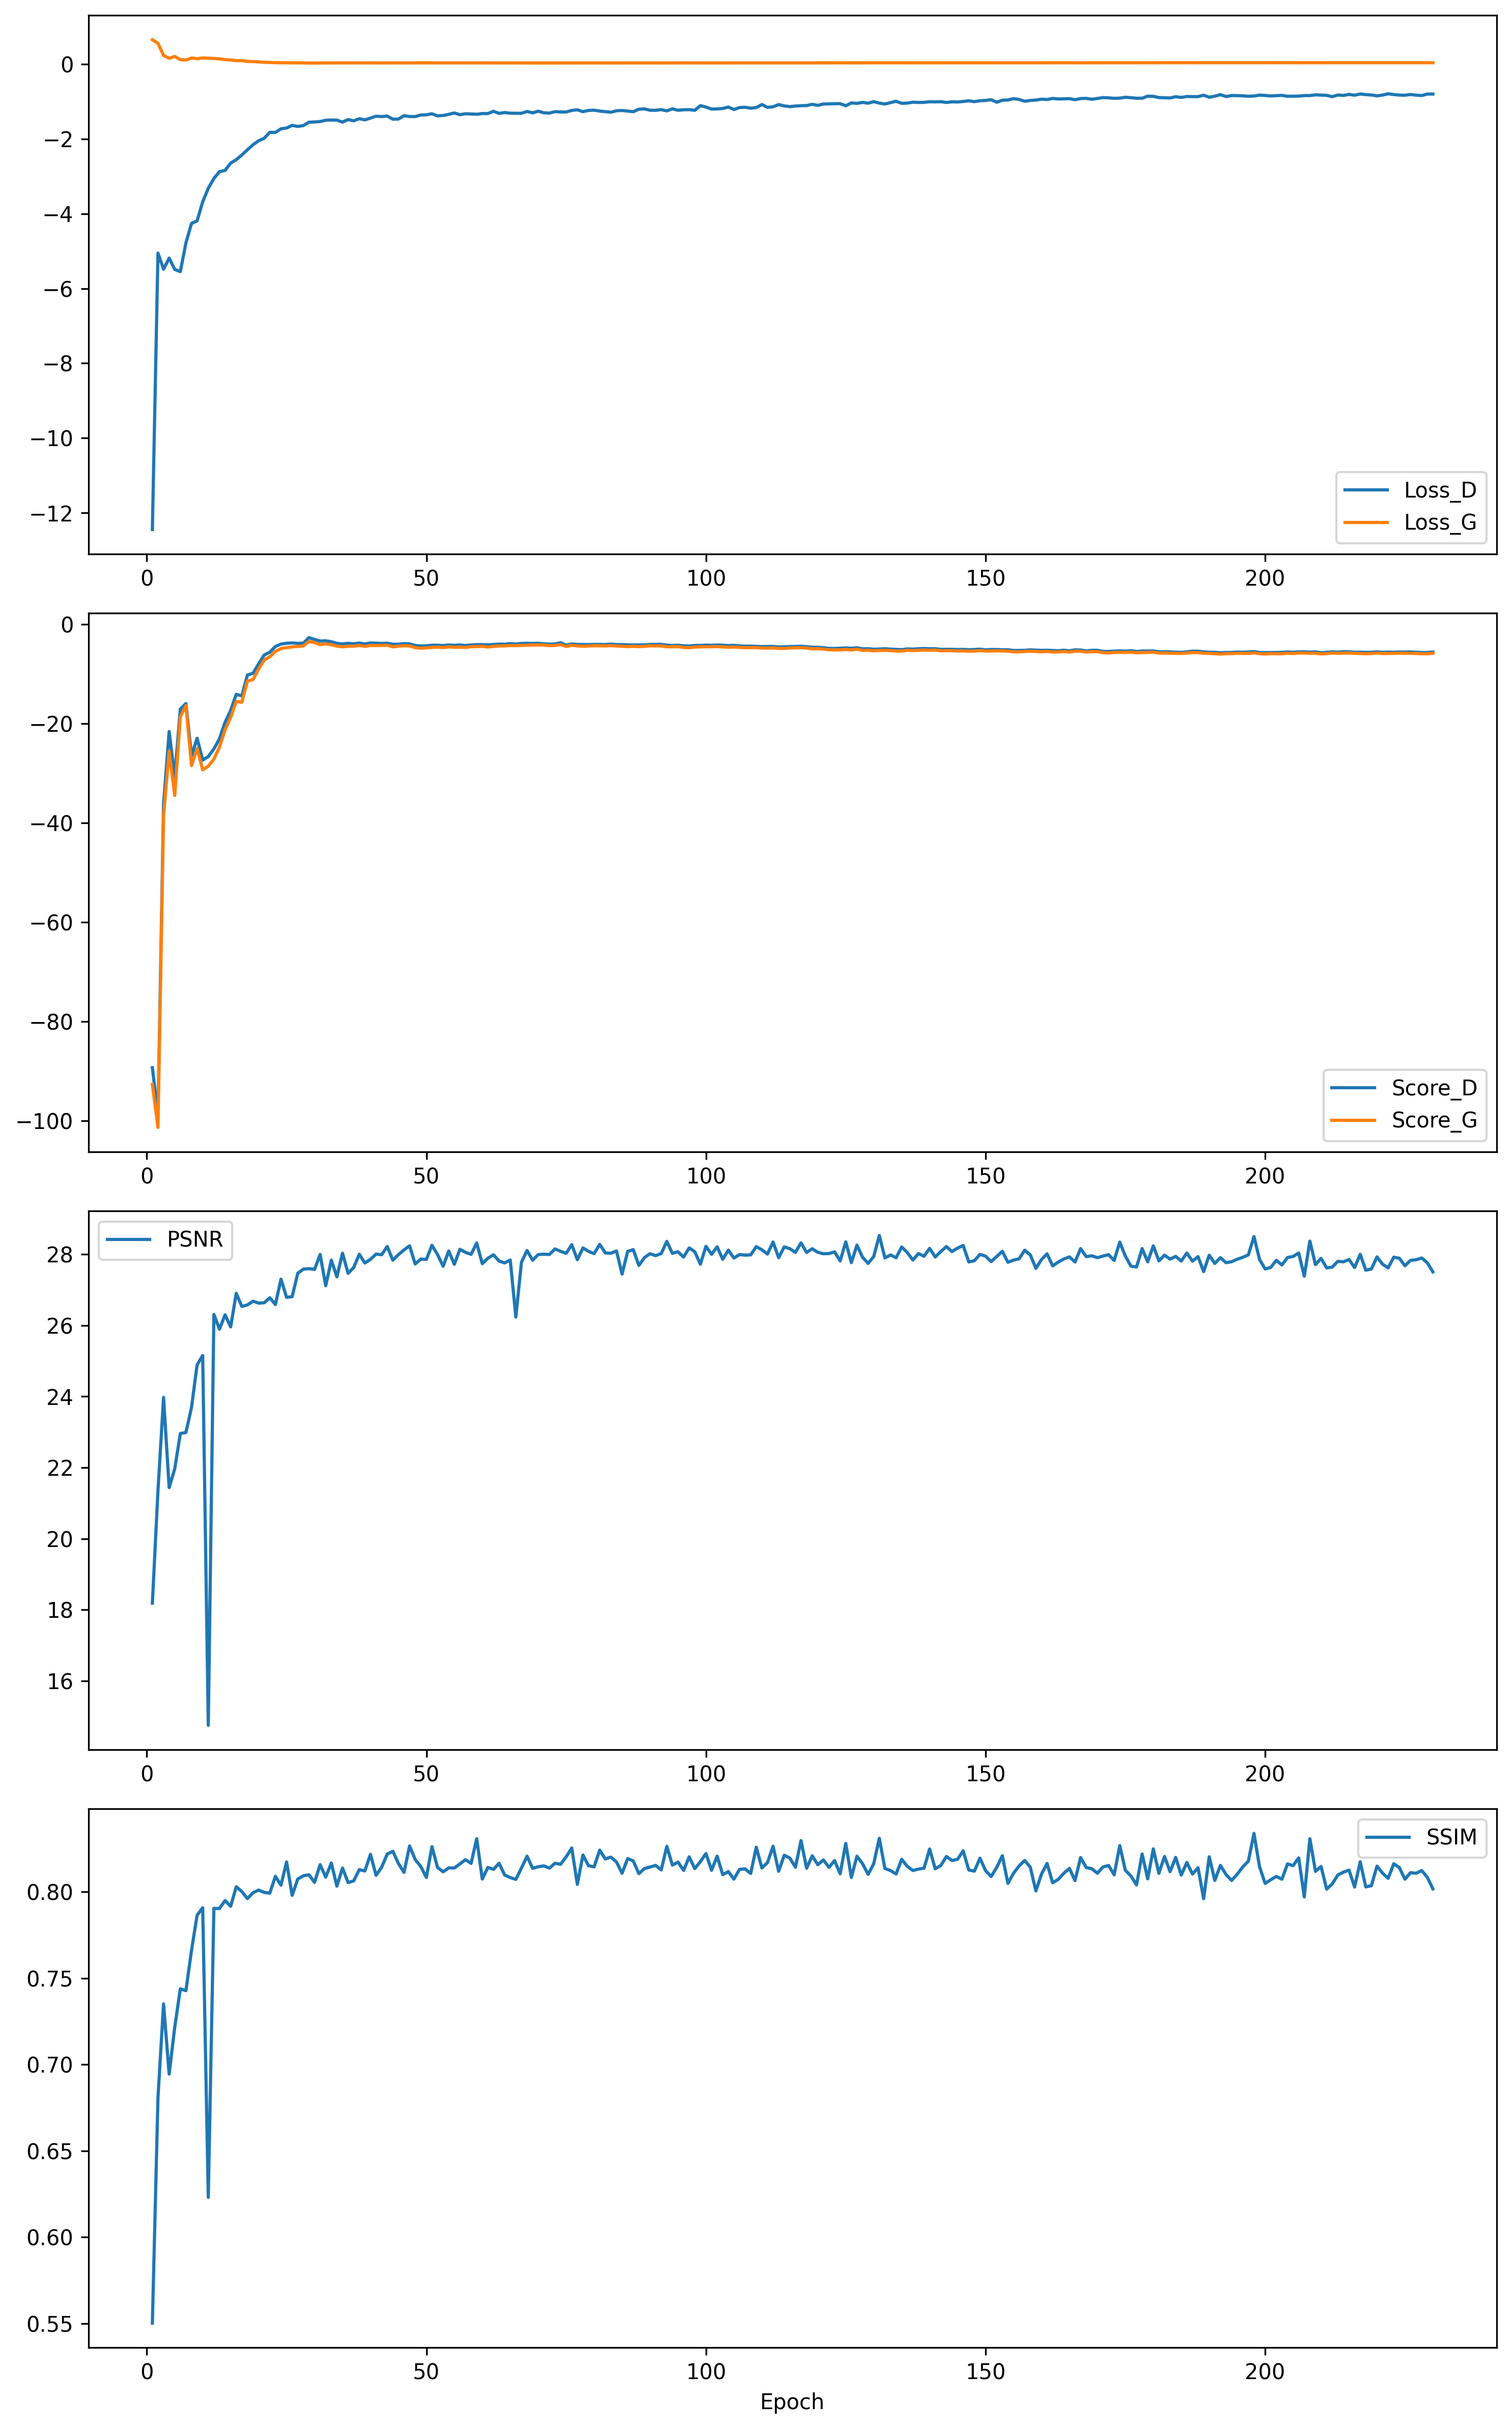

The data file committed next to this chart (first rows):
Epoch, Loss_D, Loss_G, Score_D, Score_G, PSNR, SSIM
1, -12.45, 0.6546, -89.26, -92.63, 18.19, 0.5503
2, -5.052, 0.5616, -98.83, -101.3, 21.35, 0.6809
3, -5.483, 0.235, -36.21, -38.56, 23.97, 0.7351
4, -5.186, 0.1585, -21.6, -25.52, 21.44, 0.6945
5, -5.488, 0.2082, -30.74, -34.46, 21.97, 0.7217
6, -5.547, 0.1226, -17.09, -18.61, 22.96, 0.7438
7, -4.777, 0.1121, -15.96, -16.38, 22.99, 0.7428
8, -4.258, 0.1673, -26.49, -28.46, 23.69, 0.7661
9, -4.19, 0.1473, -22.94, -25, 24.89, 0.7864
10, -3.679, 0.1689, -27.35, -29.3, 25.15, 0.7908
11, -3.317, 0.1619, -26.63, -28.58, 14.75, 0.6232
12, -3.055, 0.1555, -25.1, -27.14, 26.31, 0.7904
13, -2.873, 0.1424, -23.05, -24.74, 25.89, 0.7904
14, -2.841, 0.1242, -19.72, -21.26, 26.3, 0.795
15, -2.646, 0.1131, -17.35, -18.76, 25.96, 0.7917
16, -2.553, 0.0953, -14.11, -15.54, 26.9, 0.803
17, -2.428, 0.09564, -14.42, -15.71, 26.53, 0.8002
18, -2.287, 0.0738, -10.22, -11.43, 26.57, 0.7961
19, -2.154, 0.0721, -9.868, -11.13, 26.68, 0.7995
20, -2.046, 0.06107, -7.987, -9.021, 26.62, 0.801
21, -1.98, 0.05183, -6.188, -7.197, 26.64, 0.7997
22, -1.822, 0.0483, -5.635, -6.547, 26.78, 0.7992
23, -1.824, 0.04256, -4.483, -5.468, 26.58, 0.809
24, -1.726, 0.03952, -3.992, -4.898, 27.3, 0.8039
25, -1.706, 0.03844, -3.828, -4.708, 26.79, 0.8173
26, -1.636, 0.0373, -3.755, -4.563, 26.81, 0.798
27, -1.664, 0.03709, -3.845, -4.47, 27.46, 0.8074
28, -1.64, 0.03674, -3.814, -4.369, 27.58, 0.8093
29, -1.55, 0.03171, -2.695, -3.459, 27.59, 0.8099
30, -1.544, 0.03283, -3.057, -3.684, 27.57, 0.8055
31, -1.532, 0.03456, -3.379, -4.093, 27.99, 0.8158
32, -1.499, 0.03369, -3.332, -3.937, 27.11, 0.8085
33, -1.492, 0.03462, -3.508, -4.122, 27.83, 0.8167
34, -1.494, 0.03596, -3.849, -4.402, 27.36, 0.8033
35, -1.547, 0.03674, -3.964, -4.539, 28.03, 0.8138
36, -1.48, 0.03588, -3.834, -4.428, 27.46, 0.8054
37, -1.513, 0.03586, -3.936, -4.419, 27.62, 0.8063
38, -1.457, 0.03503, -3.786, -4.261, 28, 0.8129
39, -1.489, 0.03607, -3.982, -4.449, 27.75, 0.8121
40, -1.441, 0.03498, -3.761, -4.275, 27.86, 0.8217
41, -1.39, 0.03496, -3.808, -4.289, 28.01, 0.8096
42, -1.4, 0.03487, -3.857, -4.272, 27.98, 0.8143
43, -1.386, 0.03466, -3.815, -4.231, 28.22, 0.8219
44, -1.469, 0.0364, -4.02, -4.549, 27.83, 0.8235
45, -1.466, 0.03525, -4.027, -4.411, 27.99, 0.8164
46, -1.376, 0.0351, -3.897, -4.337, 28.12, 0.8113
47, -1.399, 0.03499, -3.946, -4.358, 28.24, 0.8266
48, -1.399, 0.03674, -4.269, -4.717, 27.73, 0.8187
49, -1.358, 0.03752, -4.376, -4.827, 27.86, 0.8147
50, -1.352, 0.03687, -4.34, -4.755, 27.85, 0.8083
51, -1.325, 0.03649, -4.231, -4.665, 28.25, 0.8262
52, -1.382, 0.03611, -4.214, -4.595, 27.99, 0.8141
53, -1.371, 0.03657, -4.3, -4.699, 27.66, 0.8116
54, -1.34, 0.03602, -4.169, -4.535, 28.09, 0.8139
55, -1.303, 0.03629, -4.244, -4.652, 27.71, 0.8138
56, -1.35, 0.03607, -4.164, -4.606, 28.14, 0.8162
57, -1.324, 0.03635, -4.28, -4.675, 28.05, 0.8186
58, -1.33, 0.03559, -4.172, -4.511, 28, 0.8165
59, -1.339, 0.03561, -4.109, -4.493, 28.32, 0.8308
60, -1.319, 0.03514, -4.105, -4.436, 27.73, 0.8074
... 170 more rows
